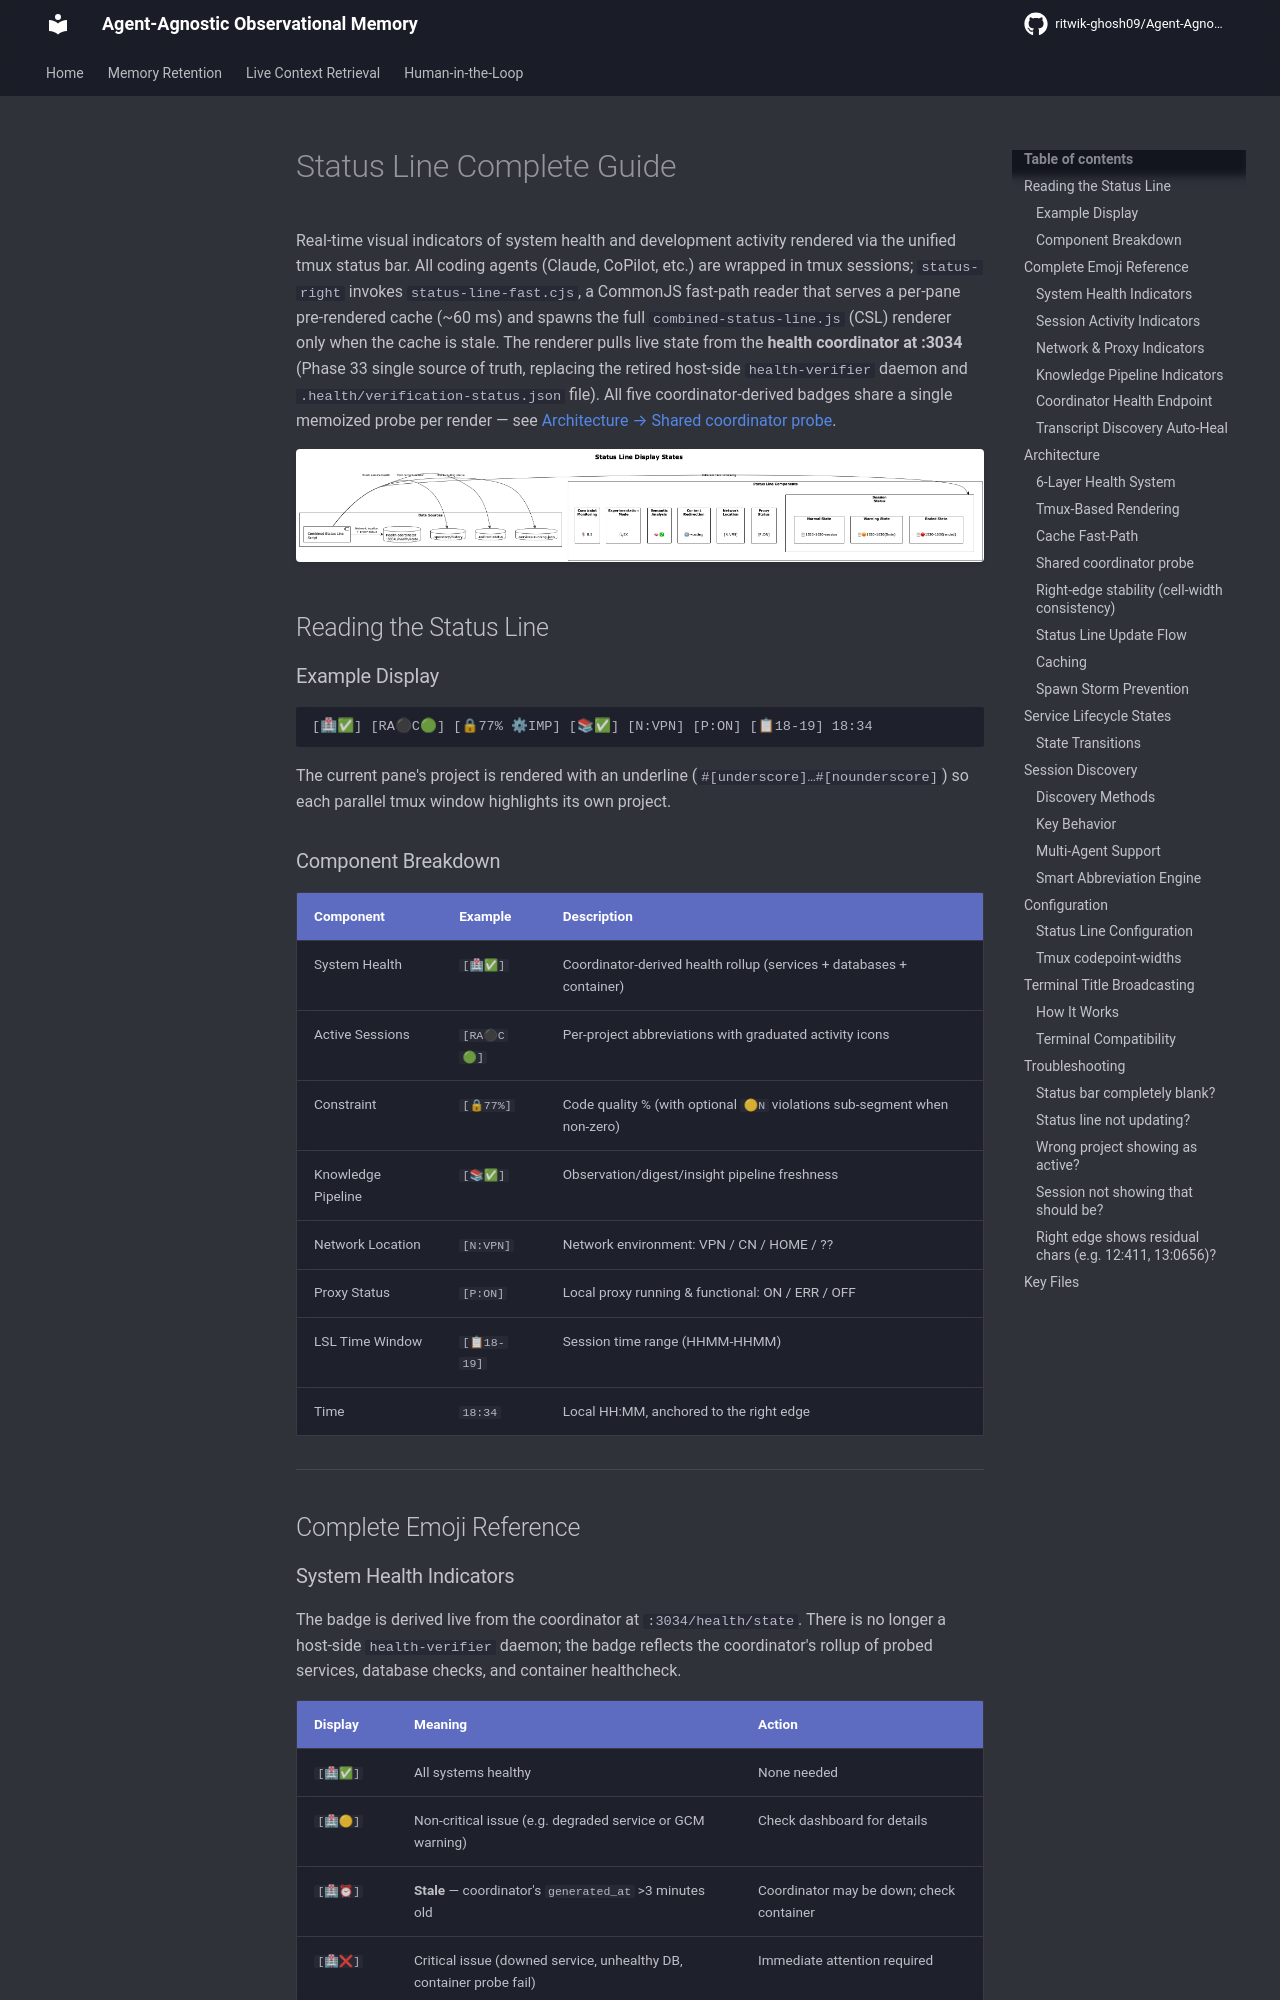

repository: ritwik-ghosh09/Agent-Agnostic-Observational-Memory · page: guides/status-line/index.html · generator: mkdocs

# Status Line Complete Guide

Real-time visual indicators of system health and development activity rendered via the unified tmux status bar. All coding agents (Claude, CoPilot, etc.) are wrapped in tmux sessions; `status-right` invokes `status-line-fast.cjs`, a CommonJS fast-path reader that serves a per-pane pre-rendered cache (~60 ms) and spawns the full `combined-status-line.js` (CSL) renderer only when the cache is stale. The renderer pulls live state from the **health coordinator at :3034** (Phase 33 single source of truth, replacing the retired host-side `health-verifier` daemon and `.health/verification-status.json` file). All five coordinator-derived badges share a single memoized probe per render — see [Architecture → Shared coordinator probe](#shared-coordinator-probe).

![Status Line Display](../images/status-line-display.png)

## Reading the Status Line

### Example Display

```
[🏥✅] [RA⚫C🟢] [🔒77% ⚙IMP] [📚✅] [N:VPN] [P:ON] [📋18-19] 18:34
```

The current pane's project is rendered with an underline (`#[underscore]…#[nounderscore]`) so each parallel tmux window highlights its own project.

### Component Breakdown

| Component | Example | Description |
|-----------|---------|-------------|
| System Health | `[🏥✅]` | Coordinator-derived health rollup (services + databases + container) |
| Active Sessions | `[RA⚫C🟢]` | Per-project abbreviations with graduated activity icons |
| Constraint | `[🔒77%]` | Code quality % (with optional `🟡N` violations sub-segment when non-zero) |
| Knowledge Pipeline | `[📚✅]` | Observation/digest/insight pipeline freshness |
| Network Location | `[N:VPN]` | Network environment: VPN / CN / HOME / ?? |
| Proxy Status | `[P:ON]` | Local proxy running & functional: ON / ERR / OFF |
| LSL Time Window | `[📋18-19]` | Session time range (HHMM-HHMM) |
| Time | `18:34` | Local HH:MM, anchored to the right edge |

---

## Complete Emoji Reference

### System Health Indicators

The badge is derived live from the coordinator at `:3034/health/state`. There is no longer a host-side `health-verifier` daemon; the badge reflects the coordinator's rollup of probed services, database checks, and container healthcheck.

| Display | Meaning | Action |
|---------|---------|--------|
| `[🏥✅]` | All systems healthy | None needed |
| `[🏥🟡]` | Non-critical issue (e.g. degraded service or GCM warning) | Check dashboard for details |
| `[🏥⏰]` | **Stale** — coordinator's `generated_at` >3 minutes old | Coordinator may be down; check container |
| `[🏥❌]` | Critical issue (downed service, unhealthy DB, container probe fail) | Immediate attention required |
| `[🏥💤]` | Coordinator unreachable | Verify dashboard service is running |
